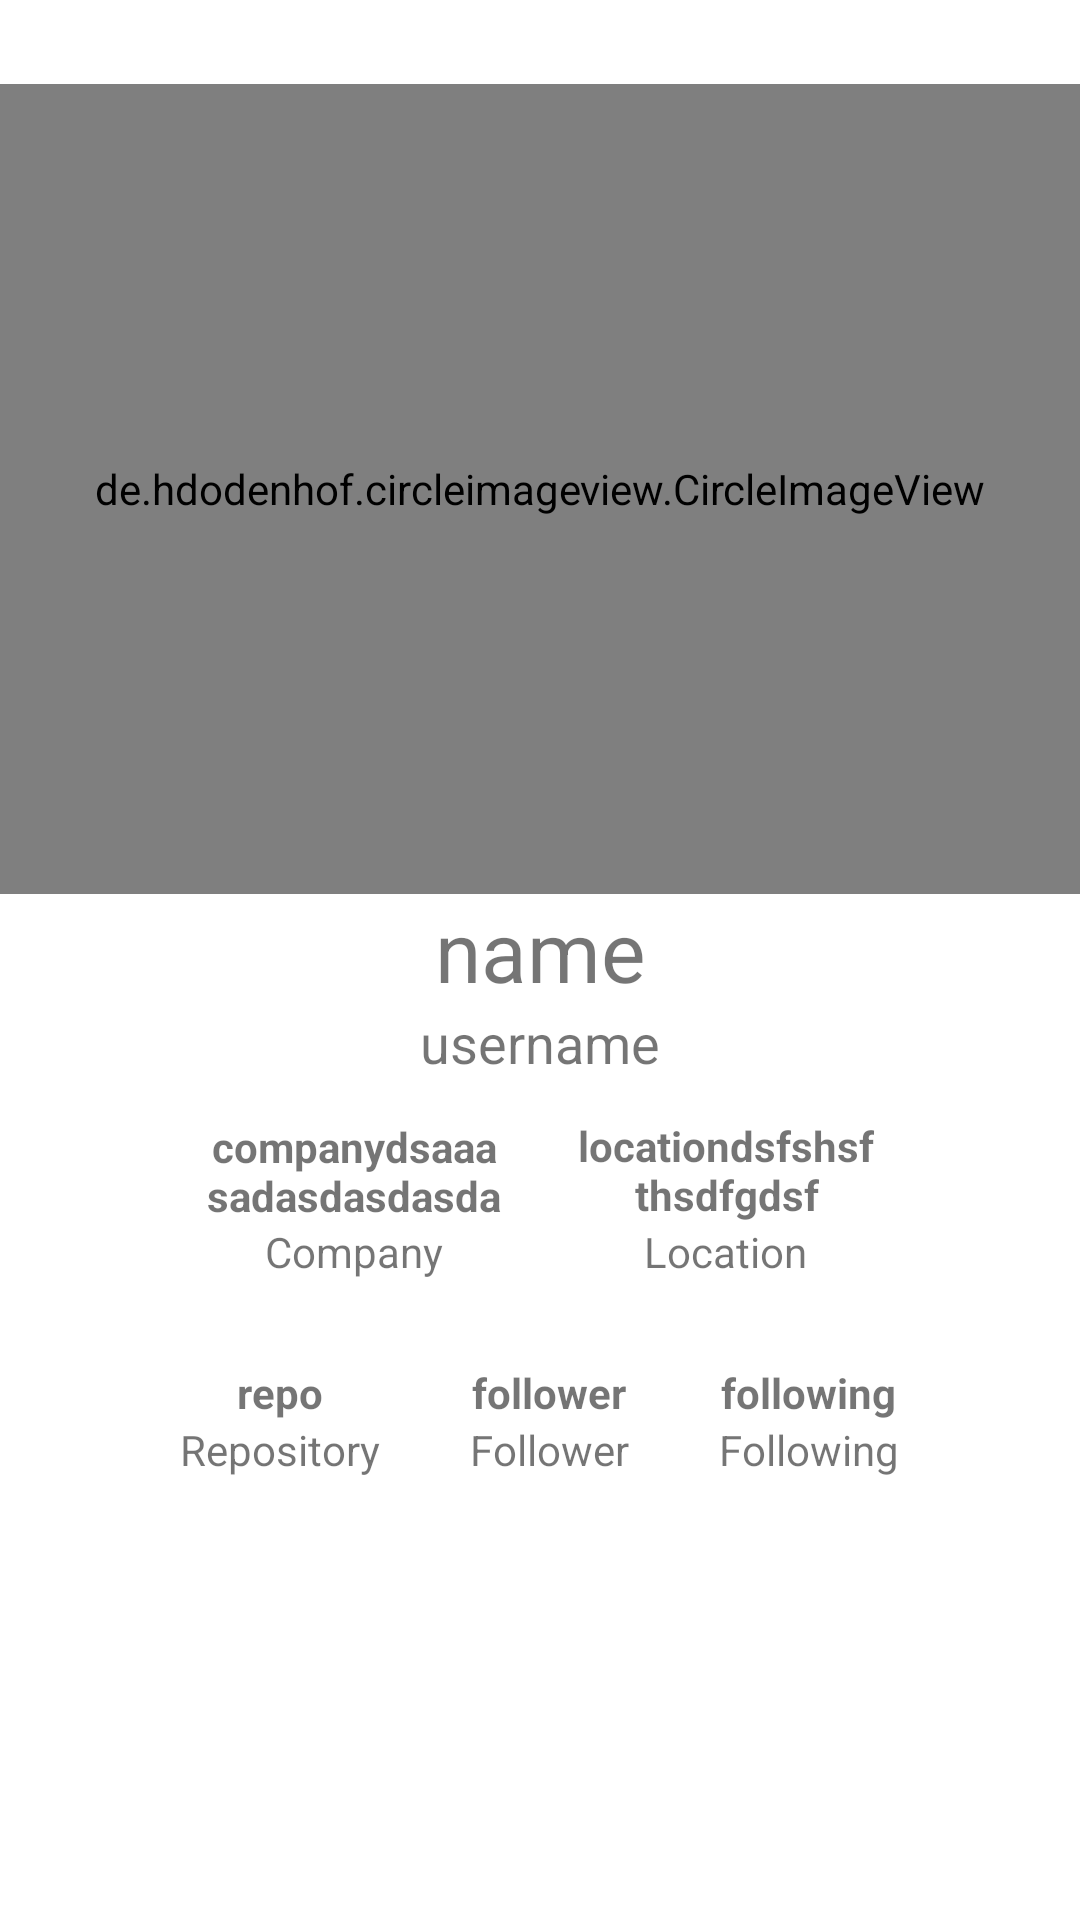

Produce the Android XML layout that renders to this screen, including the resource entries it uses.
<!-- AndroidManifest.xml: application theme Theme.GithubUserAppSub1 -->
<!-- res/layout/activity_detail_user.xml -->
<?xml version="1.0" encoding="utf-8"?>
<androidx.constraintlayout.widget.ConstraintLayout xmlns:android="http://schemas.android.com/apk/res/android"
    xmlns:app="http://schemas.android.com/apk/res-auto"
    xmlns:tools="http://schemas.android.com/tools"
    android:layout_width="match_parent"
    android:layout_height="match_parent"
    android:gravity="center"
    tools:context=".activity.DetailUserActivity">

    <de.hdodenhof.circleimageview.CircleImageView
        android:id="@+id/img_detail_user"
        android:layout_width="match_parent"
        android:layout_height="270dp"
        android:layout_marginTop="28dp"
        app:civ_border_color="@color/purple_200"
        app:civ_border_overlay="true"
        app:layout_constraintEnd_toEndOf="parent"
        app:layout_constraintStart_toStartOf="parent"
        app:layout_constraintTop_toTopOf="parent" />

    <TextView
        android:id="@+id/nama"
        android:layout_width="match_parent"
        android:layout_height="wrap_content"
        android:layout_below="@+id/img_detail_user"
        android:gravity="center"
        android:text="@string/name"
        android:textSize="28sp"
        app:layout_constraintEnd_toEndOf="parent"
        app:layout_constraintStart_toStartOf="parent"
        app:layout_constraintTop_toBottomOf="@+id/img_detail_user" />

    <TextView
        android:id="@+id/id_tv_username_detail"
        android:layout_width="match_parent"
        android:layout_height="wrap_content"
        android:layout_below="@+id/nama"
        android:gravity="center"
        android:text="username"
        android:textSize="18sp"
        app:layout_constraintEnd_toEndOf="parent"
        app:layout_constraintStart_toStartOf="parent"
        app:layout_constraintTop_toBottomOf="@+id/nama" />

    <LinearLayout
        android:id="@+id/linearLayout"
        android:layout_width="match_parent"
        android:layout_height="80dp"
        android:gravity="center"
        android:orientation="horizontal"
        app:layout_constraintEnd_toEndOf="parent"
        app:layout_constraintHorizontal_bias="0.0"
        app:layout_constraintStart_toStartOf="parent"
        app:layout_constraintTop_toBottomOf="@+id/id_tv_username_detail">

        <LinearLayout
            android:layout_width="wrap_content"
            android:layout_height="wrap_content"
            android:layout_margin="12dp"
            android:gravity="center"
            android:orientation="vertical">

            <TextView
                android:id="@+id/id_company"
                android:layout_width="100dp"
                android:layout_height="wrap_content"
                android:gravity="center"
                android:maxLines="2"
                android:text="companydsaaasadasdasdasdadada"
                android:textStyle="bold"
                tools:layout_editor_absoluteX="98dp"
                tools:layout_editor_absoluteY="392dp" />

            <TextView
                android:layout_width="wrap_content"
                android:layout_height="wrap_content"
                android:text="@string/company"
                tools:layout_editor_absoluteX="98dp"
                tools:layout_editor_absoluteY="392dp" />
        </LinearLayout>

        <LinearLayout
            android:layout_width="wrap_content"
            android:layout_height="wrap_content"
            android:layout_margin="12dp"
            android:gravity="center"
            android:orientation="vertical">

            <TextView
                android:id="@+id/id_location"
                android:layout_width="100dp"
                android:layout_height="wrap_content"
                android:gravity="center"
                android:maxLines="2"
                android:text="locationdsfshsfthsdfgdsf"
                android:textStyle="bold"
                tools:layout_editor_absoluteX="98dp"
                tools:layout_editor_absoluteY="392dp" />

            <TextView
                android:layout_width="wrap_content"
                android:layout_height="wrap_content"
                android:text="@string/location"
                tools:layout_editor_absoluteX="98dp"
                tools:layout_editor_absoluteY="392dp" />
        </LinearLayout>
    </LinearLayout>

    <LinearLayout
        android:layout_width="match_parent"
        android:layout_height="0dp"
        android:gravity="center"
        android:orientation="horizontal"
        app:layout_constraintEnd_toEndOf="parent"
        app:layout_constraintHorizontal_bias="0.0"
        app:layout_constraintStart_toStartOf="parent"
        app:layout_constraintTop_toBottomOf="@+id/linearLayout">

        <LinearLayout
            android:layout_width="wrap_content"
            android:layout_height="wrap_content"
            android:layout_margin="15dp"
            android:gravity="center"
            android:orientation="vertical">

            <TextView
                android:id="@+id/id_repo"
                android:layout_width="wrap_content"
                android:layout_height="wrap_content"
                android:text="repo"
                android:textStyle="bold" />

            <TextView
                android:id="@+id/textView"
                android:layout_width="wrap_content"
                android:layout_height="wrap_content"
                android:text="@string/repository" />
        </LinearLayout>

        <LinearLayout
            android:layout_width="wrap_content"
            android:layout_height="wrap_content"
            android:layout_margin="15dp"
            android:gravity="center"
            android:orientation="vertical">

            <TextView
                android:id="@+id/id_follower_detail"
                android:layout_width="wrap_content"
                android:layout_height="wrap_content"
                android:text="follower"
                android:textStyle="bold" />

            <TextView
                android:id="@+id/textView2"
                android:layout_width="wrap_content"
                android:layout_height="wrap_content"
                android:text="@string/follower" />


        </LinearLayout>

        <LinearLayout
            android:layout_width="wrap_content"
            android:layout_height="wrap_content"
            android:layout_margin="15dp"
            android:gravity="center"
            android:orientation="vertical">

            <TextView
                android:id="@+id/id_following_detail"
                android:layout_width="wrap_content"
                android:layout_height="wrap_content"
                android:text="following"
                android:textStyle="bold" />

            <TextView
                android:id="@+id/textView3"
                android:layout_width="wrap_content"
                android:layout_height="wrap_content"
                android:text="@string/following" />
        </LinearLayout>
    </LinearLayout>

</androidx.constraintlayout.widget.ConstraintLayout>
<!-- resources referenced by this layout -->
<resources>
  <string name="company">Company</string>
  <string name="follower">Follower</string>
  <string name="following">Following</string>
  <string name="location">Location</string>
  <string name="name">name</string>
  <string name="repository">Repository</string>
  <style name="Theme.GithubUserAppSub1" parent="Theme.MaterialComponents.DayNight.DarkActionBar">
          
          <item name="colorPrimary">@color/purple_500</item>
          <item name="colorPrimaryVariant">@color/purple_700</item>
          <item name="colorOnPrimary">@color/white</item>
          
          <item name="colorSecondary">@color/teal_200</item>
          <item name="colorSecondaryVariant">@color/teal_700</item>
          <item name="colorOnSecondary">@color/black</item>
          
          <item name="android:statusBarColor" tools:targetApi="l">?attr/colorPrimaryVariant</item>
          
      </style>
  <!-- not gathered from this repository: default colours our renderer supplied (Android Studio template values) -->
  <color name="purple_200">#FFBB86FC</color>
  <color name="purple_500">#FF6200EE</color>
  <color name="purple_700">#FF3700B3</color>
  <color name="teal_200">#FF03DAC5</color>
  <color name="teal_700">#FF018786</color>
  <color name="black">#FF000000</color>
  <color name="white">#FFFFFFFF</color>
</resources>
